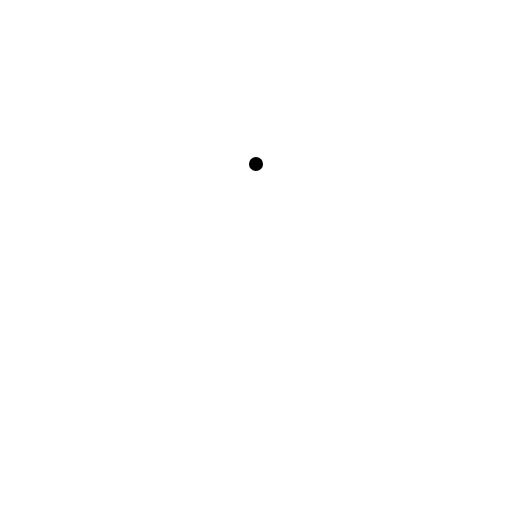
t = 0.00 s
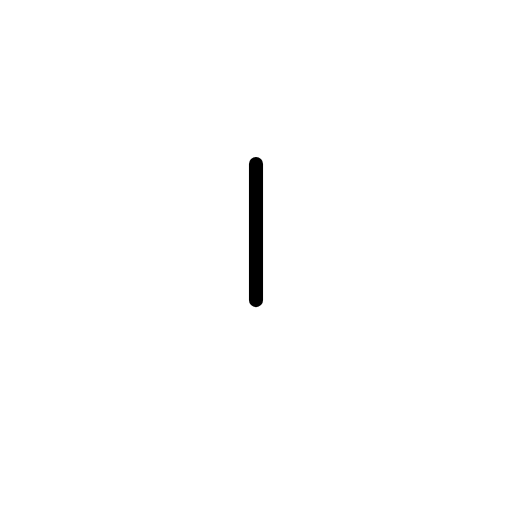
t = 0.50 s
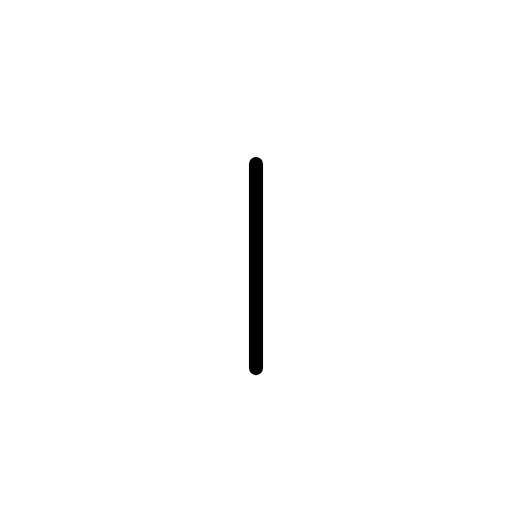
t = 0.75 s
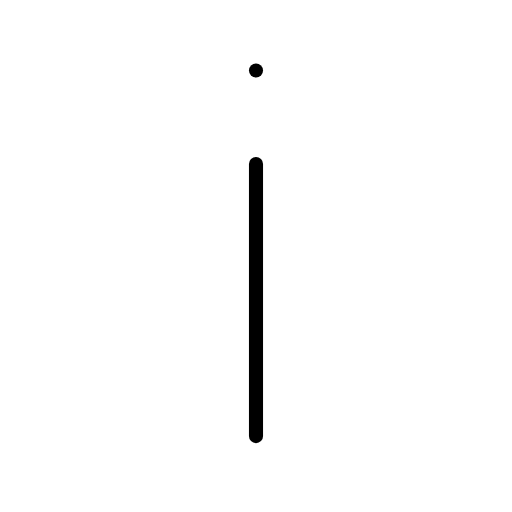
t = 1.25 s
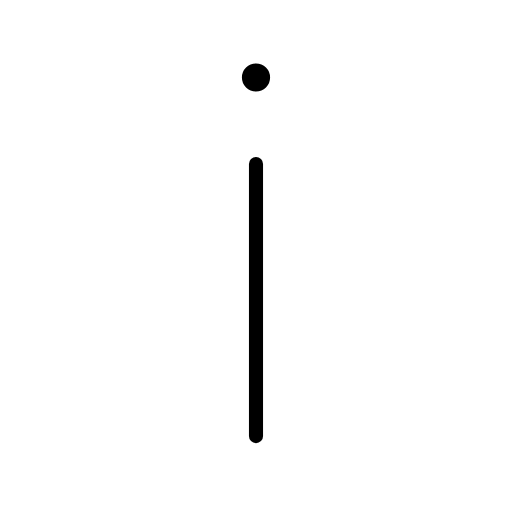
t = 1.50 s
t = 2.00 s: frame unchanged from t = 1.50 s, image omitted

The animated SVG that drew these frames (rendered in a browser with its animation timeline set to each time). Animation: 3 SMIL elements (animate=3); one cycle of 2.00 s.

<?xml version="1.0" encoding="UTF-8"?>
<!--
AniKanjiVG is licensed by CC-BY-SA Paul C. Sommerhoff (https://bitbucket.org/sommerhoff/anikanjivg).
AniKanjiVG uses KanjiVG which is licensed by CC-BY-SA Ulrich Apel (http://kanjivg.tagaini.net).
See also http://creativecommons.org/licenses/by-sa/3.0/
-->
<svg xmlns:kvg='http://kanjivg.tagaini.net' xmlns='http://www.w3.org/2000/svg' width='109' height='109' viewBox='0 0 109 109' style='fill:none;stroke:#000000;stroke-width:3;stroke-linecap:round;stroke-linejoin:round;' id="kvg:kanji_00069"><g id="kvg:00069"><path id="kvg:00069-s1" d="M54.5,34.93c0,5.35,0,50.54,0,57.91"><animate attributeName="d" begin="0.0s" dur="1.0s" from="M54.5,34.93C54.5,34.93,54.5,34.93,54.5,34.93" to="M54.5,34.93c0,5.35,0,50.54,0,57.91" />
</path>
<path id="kvg:00069-s2" d="M54.5,15 c -0.83,0 -1.5,0.67 -1.5,1.5 0,0.83 0.67,1.5 1.5,1.5 0.83,0 1.5,-0.67 1.5,-1.5 0,-0.83 -0.67,-1.5 -1.5,-1.5"><animate attributeName="d" begin="1.0s" dur="1.0s" from="M54.5,15 C54.5,15 ,54.5,15 ,54.5,15 " to="M54.5,15 c -0.83,0 -1.5,0.67 -1.5,1.5 0,0.83 0.67,1.5 1.5,1.5 0.83,0 1.5,-0.67 1.5,-1.5 0,-0.83 -0.67,-1.5 -1.5,-1.5" />
<animate attributeName="d" begin="0s" dur="1.0s" from="M-100,-100" to="M-100,-100" />
</path>
</g>
</svg>
